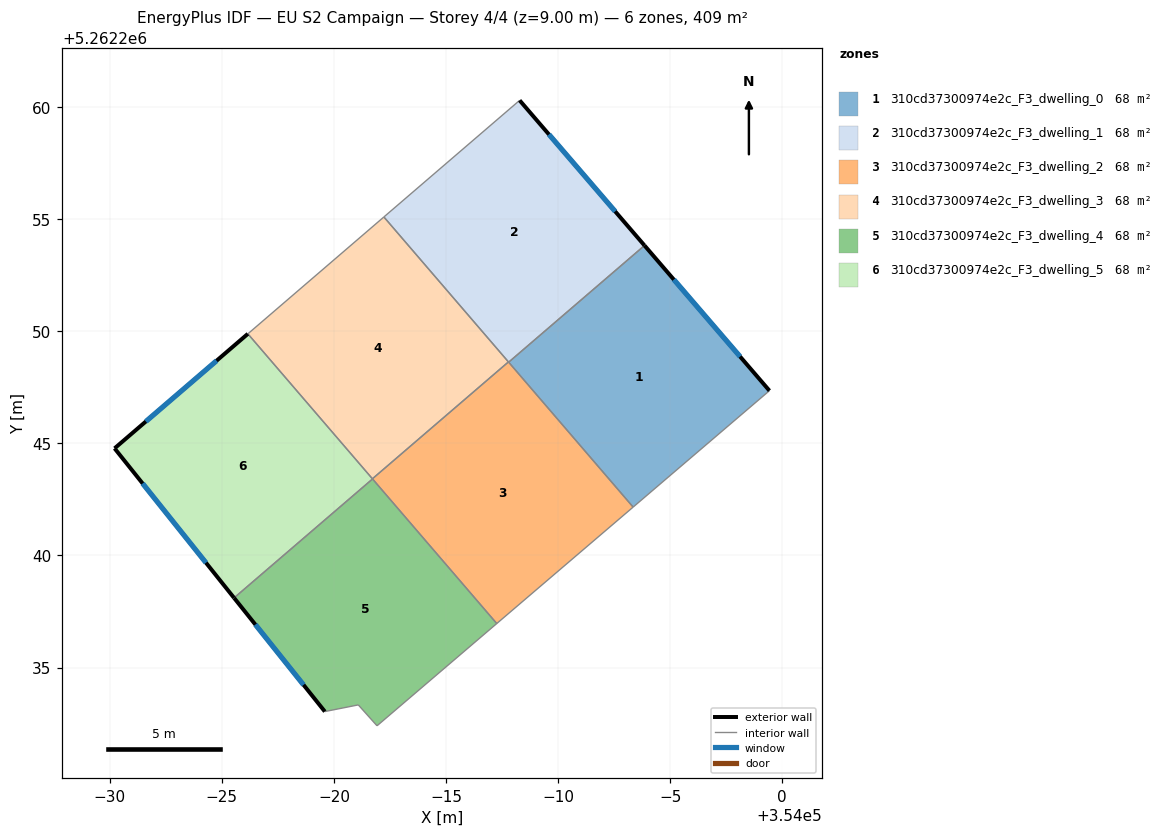
=== STOREY PLAN SPEC (per zone: floor XY polygon, exterior-wall plan segments, windows/doors) ===
zone 1: 310cd37300974e2c_F3_dwelling_0  (68.2 m²)
  floor: (353993.86, 5262253.83) (353999.43, 5262247.35) (353993.35, 5262242.16) (353987.80, 5262248.62)
  exterior wall: (353999.43, 5262247.35) – (353993.86, 5262253.83)  [8.5 m]
    window: (353998.12, 5262248.87) – (353995.17, 5262252.31)  [7.2 m²]
  interior walls: 3
zone 2: 310cd37300974e2c_F3_dwelling_1  (68.2 m²)
  floor: (353988.29, 5262260.31) (353993.86, 5262253.83) (353987.80, 5262248.62) (353982.23, 5262255.11)
  exterior wall: (353993.86, 5262253.83) – (353988.29, 5262260.31)  [8.5 m]
    window: (353992.55, 5262255.35) – (353989.59, 5262258.79)  [7.2 m²]
  interior walls: 4
zone 3: 310cd37300974e2c_F3_dwelling_2  (68.2 m²)
  floor: (353987.79, 5262248.64) (353993.35, 5262242.16) (353987.27, 5262236.96) (353981.72, 5262243.42)
  interior walls: 5
zone 4: 310cd37300974e2c_F3_dwelling_3  (68.2 m²)
  floor: (353982.23, 5262255.11) (353987.79, 5262248.64) (353981.72, 5262243.42) (353976.16, 5262249.89)
  interior walls: 4
zone 5: 310cd37300974e2c_F3_dwelling_4  (68.2 m²)
  floor: (353981.72, 5262243.42) (353987.27, 5262236.96) (353981.92, 5262232.40) (353981.09, 5262233.33) (353979.59, 5262233.04) (353975.54, 5262238.11)
  exterior wall: (353975.54, 5262238.11) – (353979.59, 5262233.04)  [6.5 m]
    window: (353976.50, 5262236.92) – (353978.64, 5262234.23)  [5.5 m²]
  interior walls: 5
zone 6: 310cd37300974e2c_F3_dwelling_5  (68.2 m²)
  floor: (353976.16, 5262249.89) (353981.72, 5262243.42) (353975.54, 5262238.11) (353970.21, 5262244.78)
  exterior wall: (353970.21, 5262244.78) – (353975.54, 5262238.11)  [8.5 m]
    window: (353971.46, 5262243.21) – (353974.29, 5262239.67)  [7.2 m²]
  exterior wall: (353976.16, 5262249.89) – (353970.21, 5262244.78)  [7.8 m]
    window: (353974.76, 5262248.69) – (353971.61, 5262245.98)  [6.6 m²]
  interior walls: 2

=== DERIVED (storey summary) ===
Building: EU S2 Campaign
Storey: 4 of 4  (floor level z = 9.00 m)
Storey gross floor area: 409.4 m²
Zones on this storey: 6
  - 310cd37300974e2c_F3_dwelling_0: floor 68.2 m²; exterior wall 8.5 m (25.6 m²); 1 window(s) 7.2 m²; WWR 28.1%
  - 310cd37300974e2c_F3_dwelling_1: floor 68.2 m²; exterior wall 8.5 m (25.6 m²); 1 window(s) 7.2 m²; WWR 28.1%
  - 310cd37300974e2c_F3_dwelling_2: floor 68.2 m²
  - 310cd37300974e2c_F3_dwelling_3: floor 68.2 m²
  - 310cd37300974e2c_F3_dwelling_4: floor 68.2 m²; exterior wall 6.5 m (19.5 m²); 1 window(s) 5.5 m²; WWR 28.1%
  - 310cd37300974e2c_F3_dwelling_5: floor 68.2 m²; exterior wall 16.4 m (49.1 m²); 2 window(s) 13.8 m²; WWR 28.1%
Zone adjacency (shared interzone walls):
  - 310cd37300974e2c_F3_dwelling_0 ↔ 310cd37300974e2c_F3_dwelling_1
  - 310cd37300974e2c_F3_dwelling_0 ↔ 310cd37300974e2c_F3_dwelling_2
  - 310cd37300974e2c_F3_dwelling_1 ↔ 310cd37300974e2c_F3_dwelling_2
  - 310cd37300974e2c_F3_dwelling_1 ↔ 310cd37300974e2c_F3_dwelling_3
  - 310cd37300974e2c_F3_dwelling_2 ↔ 310cd37300974e2c_F3_dwelling_3
  - 310cd37300974e2c_F3_dwelling_2 ↔ 310cd37300974e2c_F3_dwelling_4
  - 310cd37300974e2c_F3_dwelling_3 ↔ 310cd37300974e2c_F3_dwelling_5
  - 310cd37300974e2c_F3_dwelling_4 ↔ 310cd37300974e2c_F3_dwelling_5